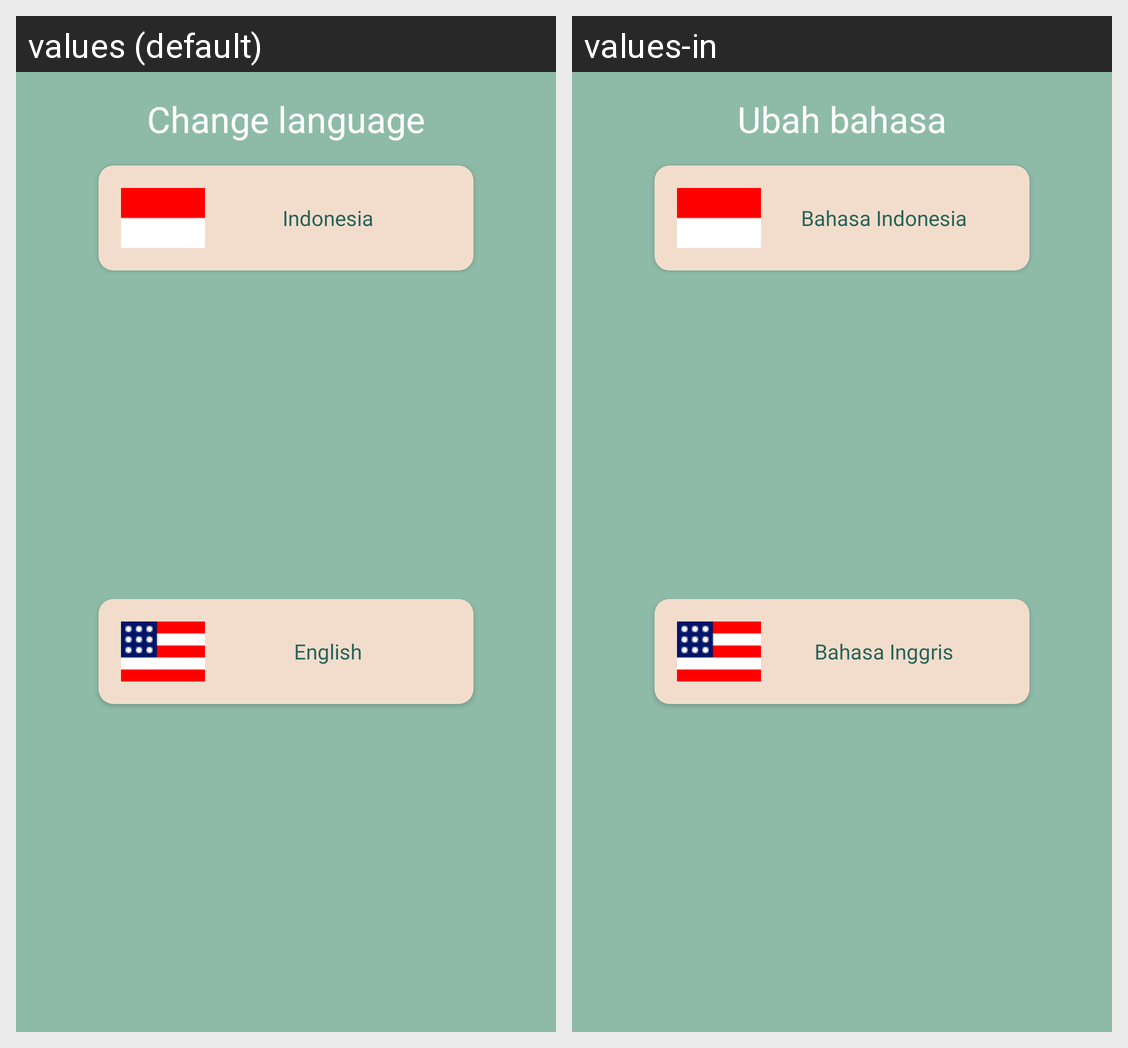

The Android screen above is rendered under two locales of the same app. Produce the string resources it draws, with the default and per-locale values.
Android screen res/layout/fragment_language.xml rendered under 2 locales, left to right: values (default), values-in. Device: Nexus 5 (rendered at 1080×1920; each locale shown at half size, 540×960, under a caption strip naming it); theme Theme.JEJAKAKI.
Strings drawn on this screen, with the default value and each locale's value (text and hints the layout hard-codes, and strings that could not be matched under every locale, appear in the picture but are not listed):

ubah_bahasa
  values: Change language
  values-in: Ubah bahasa

indonesia
  values: Indonesia
  values-in: Bahasa Indonesia

inggris
  values: English
  values-in: Bahasa Inggris
